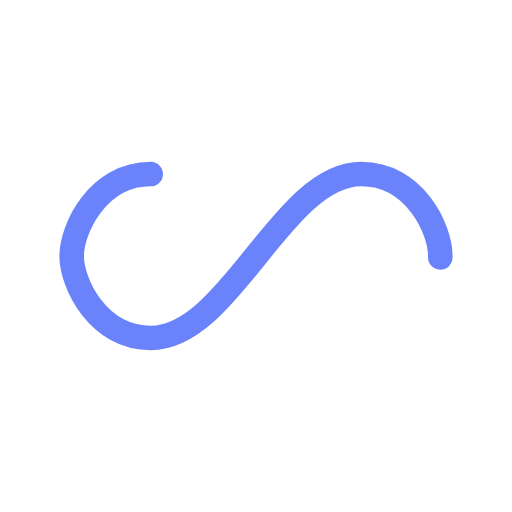
t = 0.00 s
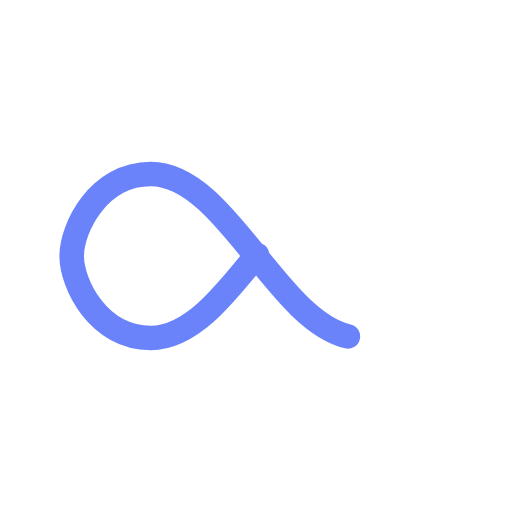
t = 0.45 s
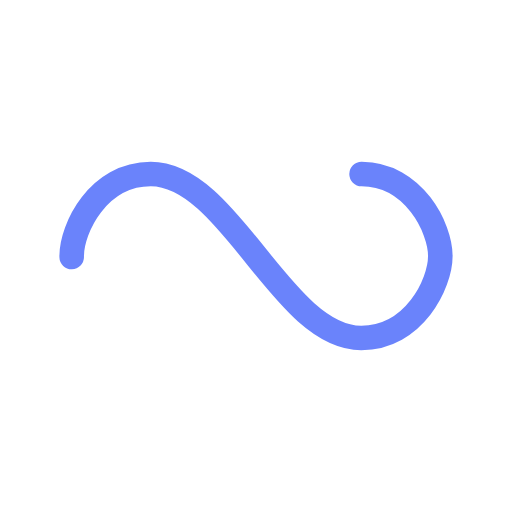
t = 0.89 s
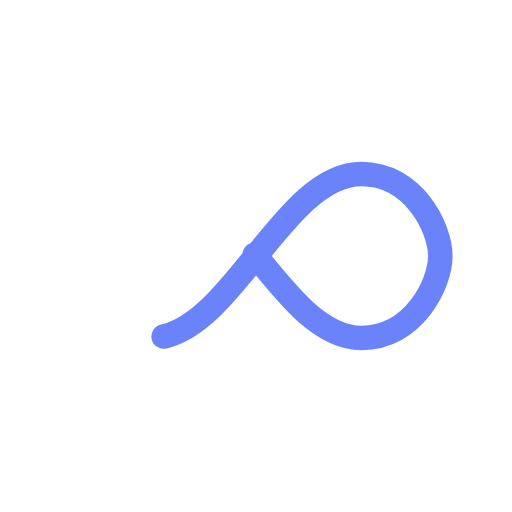
t = 1.34 s

The animated SVG that drew these frames (rendered in a browser with its animation timeline set to each time). Animation: 1 SMIL element (animate=1); one cycle of 1.79 s, repeats indefinitely.

<?xml version="1.0" encoding="utf-8"?>
<svg xmlns="http://www.w3.org/2000/svg" xmlns:xlink="http://www.w3.org/1999/xlink"
  style="margin: auto; background: transperent; display: block; shape-rendering: auto;" width="200px" height="200px"
  viewBox="0 0 100 100" preserveAspectRatio="xMidYMid">
  <path fill="none" stroke="#6a83fb" stroke-width="6" stroke-dasharray="159.08513549804687 97.50379272460938"
    d="M24.3 30C11.4 30 5 43.3 5 50s6.4 20 19.3 20c19.3 0 32.1-40 51.4-40 C88.6 30 95 43.3 95 50s-6.4 20-19.3 20C56.4 70 43.6 30 24.3 30z"
    stroke-linecap="round" style="transform:scale(0.8);transform-origin:50px 50px">
    <animate attributeName="stroke-dashoffset" repeatCount="indefinite" dur="1.7857142857142856s" keyTimes="0;1"
      values="0;256.58892822265625"></animate>
  </path>
  <!-- [ldio] generated by https://loading.io/ -->
</svg>